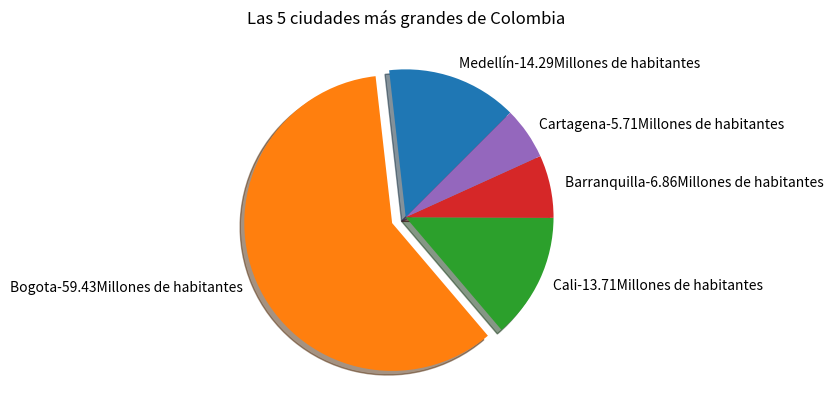

Write the Python code that produced this figure.

# Desarrollar un gráfico de torta que represente 
# las cinco ciudades de Colombia debes sobresalir 
# la ciudad más grande.

import matplotlib.pyplot as plt 
pieLabels = ['Medellín', 'Bogota', 'Cali', 'Barranquilla', 'Cartagena']
sizes = [2.5 ,10.4, 2.4, 1.2, 1] #tamaño de las porciones
pieExplode = [0, 0.1, 0, 0, 0] #alejamineto del origen

def etiquetarElementosPorcentuales(sizes, labels, indicador= ' ->'):
    acumulador = 0
    for elemento in sizes :
        acumulador += elemento
    for i in range (len(labels)):
        porcentaje = round(sizes[i]/acumulador*100, 2)
        pieLabels[i] += indicador+str(porcentaje) +'Millones de habitantes'

etiquetarElementosPorcentuales(sizes, pieLabels, '-')

plt.pie(sizes,labels=pieLabels, explode=pieExplode, shadow= True, counterclock = True, startangle= 45)
plt.title('Las 5 ciudades más grandes de Colombia')
plt.savefig('GraficoTortaCiudades.png')
plt.show()